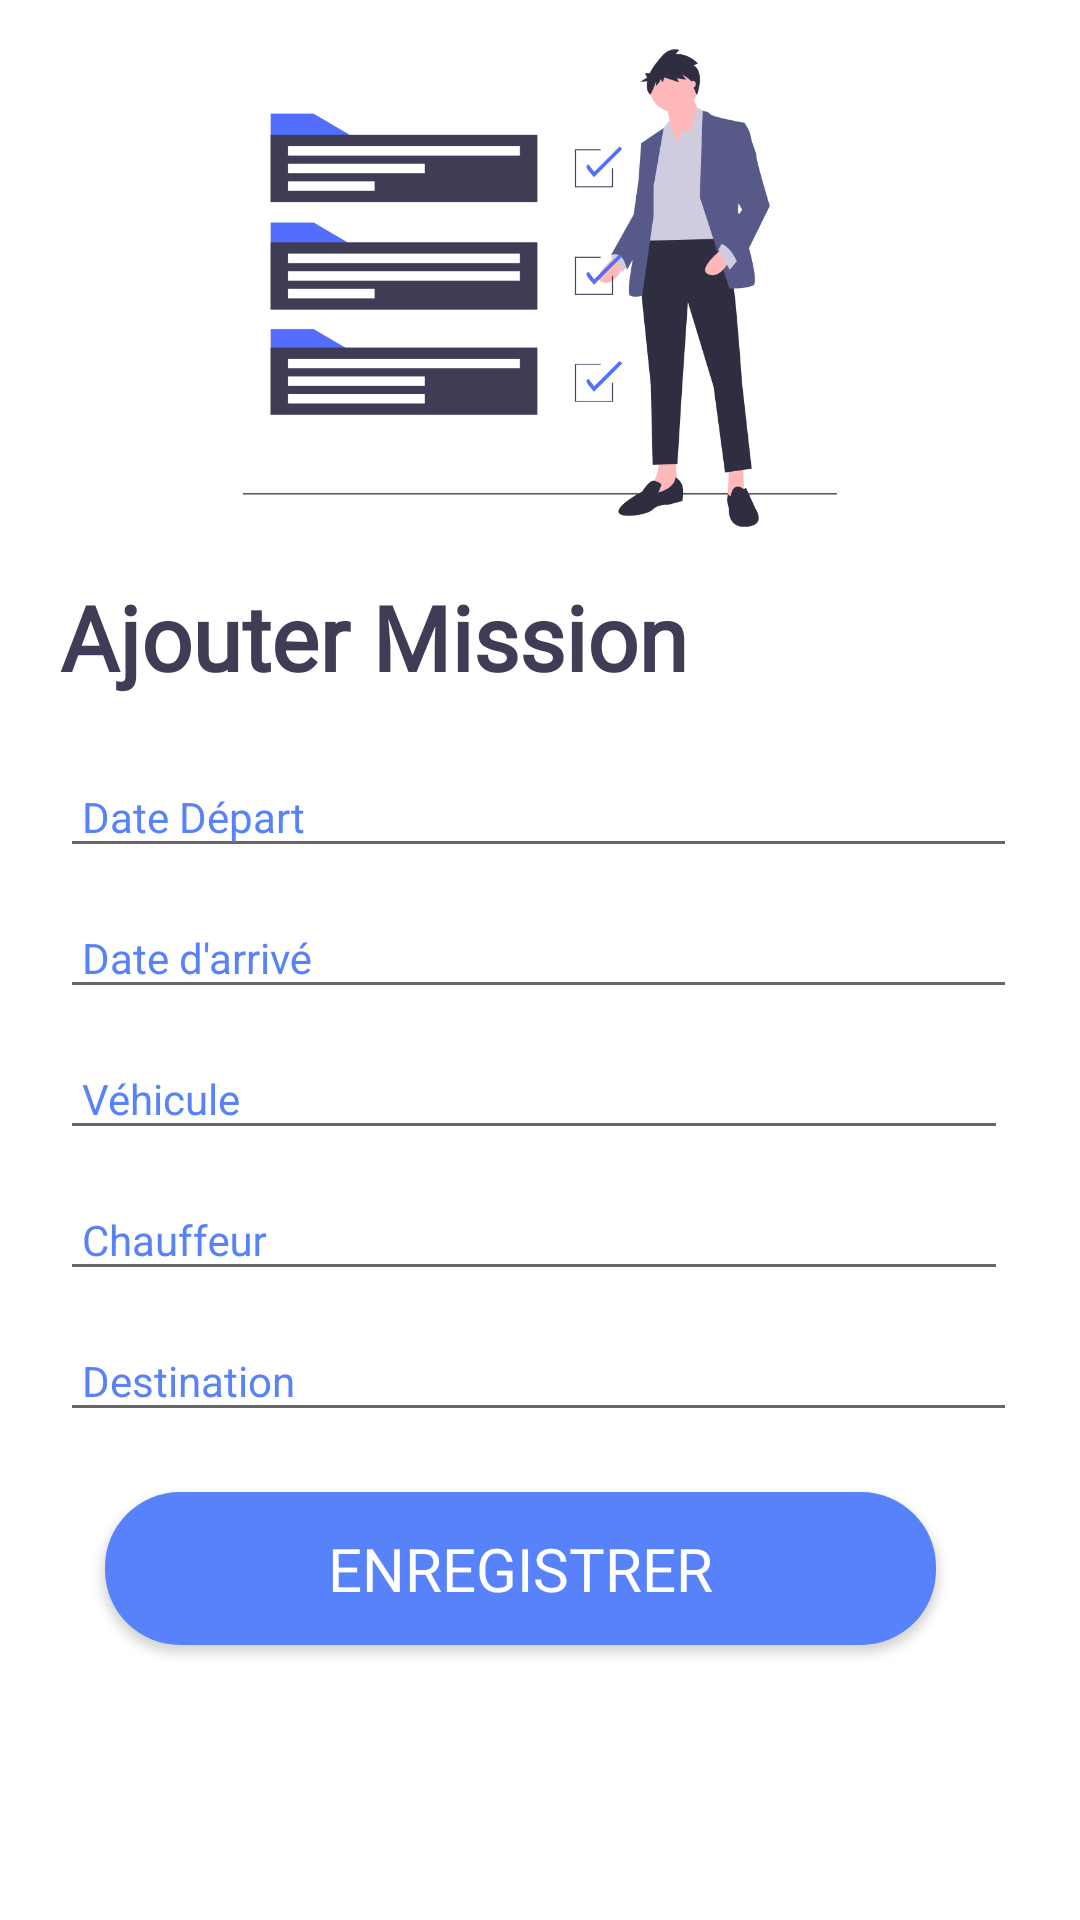

This screen was rendered from an Android layout file. Write that file and the resources it references.
<!-- AndroidManifest.xml: application theme AppTheme -->
<!-- res/layout/activity_ajouter_mission.xml -->
<?xml version="1.0" encoding="utf-8"?>
<LinearLayout xmlns:android="http://schemas.android.com/apk/res/android"
    xmlns:app="http://schemas.android.com/apk/res-auto"
    xmlns:tools="http://schemas.android.com/tools"
    android:layout_width="match_parent"
    android:layout_height="match_parent"
    android:background="#ffffff"
    android:orientation="vertical"
    tools:context=".AjouterVehicule">

    <androidx.appcompat.widget.AppCompatImageView
        android:layout_width="match_parent"
        android:layout_height="192dp"
        android:background="@color/cardview_light_background"
        android:src="@drawable/undraw_project_completed" />

    <TextView
        android:layout_width="match_parent"
        android:layout_height="wrap_content"
        android:layout_marginLeft="20dp"
        android:layout_marginBottom="10dp"
        android:fontFamily="@font/nunito"
        android:text="Ajouter Mission"
        android:textColor="#3F3D56"
        android:textSize="30dp"
        android:textStyle="bold" />

    <com.google.android.material.textfield.TextInputLayout
        android:layout_width="match_parent"
        android:layout_height="wrap_content"
        android:focusable="true"
        android:focusableInTouchMode="true"
        android:textColorHint="@color/colorPrimaryDark">

        <EditText
            android:id="@+id/EtFName"
            android:layout_width="319dp"
            android:layout_height="36dp"
            android:layout_marginLeft="20dp"
            android:ems="10"
            android:hint=" Date Départ "
            android:inputType="date"
            android:textSize="14dp" />
    </com.google.android.material.textfield.TextInputLayout>

    <com.google.android.material.textfield.TextInputLayout
        android:layout_width="match_parent"
        android:layout_height="wrap_content"
        android:focusable="true"
        android:focusableInTouchMode="true"
        android:textColorHint="@color/colorPrimaryDark">

        <EditText
            android:id="@+id/EtLName"
            android:layout_width="319dp"
            android:layout_height="36dp"
            android:layout_marginLeft="20dp"
            android:ems="10"
            android:hint=" Date d'arrivé "
            android:inputType="text"
            android:textSize="14dp" />
    </com.google.android.material.textfield.TextInputLayout>

    <com.google.android.material.textfield.TextInputLayout
        android:layout_width="match_parent"
        android:layout_height="wrap_content"
        android:focusable="true"
        android:focusableInTouchMode="true"
        android:textColorHint="@color/colorPrimaryDark">

        <EditText
            android:id="@+id/EtEmail"
            android:layout_width="316dp"
            android:layout_height="36dp"
            android:layout_marginLeft="20dp"
            android:ems="10"
            android:hint=" Véhicule "
            android:inputType="text"
            android:textSize="14dp" />
    </com.google.android.material.textfield.TextInputLayout>

    <com.google.android.material.textfield.TextInputLayout
        android:layout_width="match_parent"
        android:layout_height="wrap_content"
        android:focusable="true"
        android:focusableInTouchMode="true"
        android:textColorHint="@color/colorPrimaryDark">

        <EditText
            android:id="@+id/EtPass"
            android:layout_width="316dp"
            android:layout_height="36dp"
            android:layout_marginLeft="20dp"
            android:ems="10"
            android:hint=" Chauffeur "
            android:inputType="text"
            android:textSize="14dp" />

    </com.google.android.material.textfield.TextInputLayout>

    <com.google.android.material.textfield.TextInputLayout
        android:layout_width="match_parent"
        android:layout_height="wrap_content"
        android:focusable="true"
        android:focusableInTouchMode="true"
        android:textColorHint="@color/colorPrimaryDark">

        <EditText

            android:id="@+id/EtConfirmPass"
            android:layout_width="319dp"
            android:layout_height="36dp"
            android:layout_marginLeft="20dp"
            android:ems="10"
            android:hint=" Destination "
            android:inputType="text"
            android:textSize="14dp" />

    </com.google.android.material.textfield.TextInputLayout>


    <Button
        android:id="@+id/btnRegister"
        android:layout_width="277dp"
        android:layout_height="51dp"
        android:layout_marginLeft="35dp"
        android:layout_marginTop="20dp"
        android:background="@drawable/button_rounded"
        android:fontFamily="@font/nunito"
        android:text="Enregistrer"
        android:textColor="#ffffff"
        android:textSize="20sp"
       />

</LinearLayout>
<!-- resources referenced by this layout -->
<resources>
  <color name="colorPrimaryDark">#5882FA</color>
  <!-- drawable button_rounded (drawable) -->
  <?xml version="1.0" encoding="utf-8"?>
  <shape xmlns:android="http://schemas.android.com/apk/res/android">
  
  
      <solid
  android:color="@color/colorPrimaryDark"
  
          />
  <corners
  android:radius="25dp"
      />
  </shape>
  <!-- drawable undraw_project_completed: png bitmap (drawable, 32976 bytes) -->
  <style name="AppTheme" parent="Theme.AppCompat.Light.DarkActionBar">
          
          <item name="colorPrimary">@color/colorPrimaryDark</item>
          <item name="colorPrimaryDark">@color/colorDark</item>
          <item name="colorAccent">@color/colorDark</item>
      </style>
  <color name="colorDark">#000000</color>
</resources>
